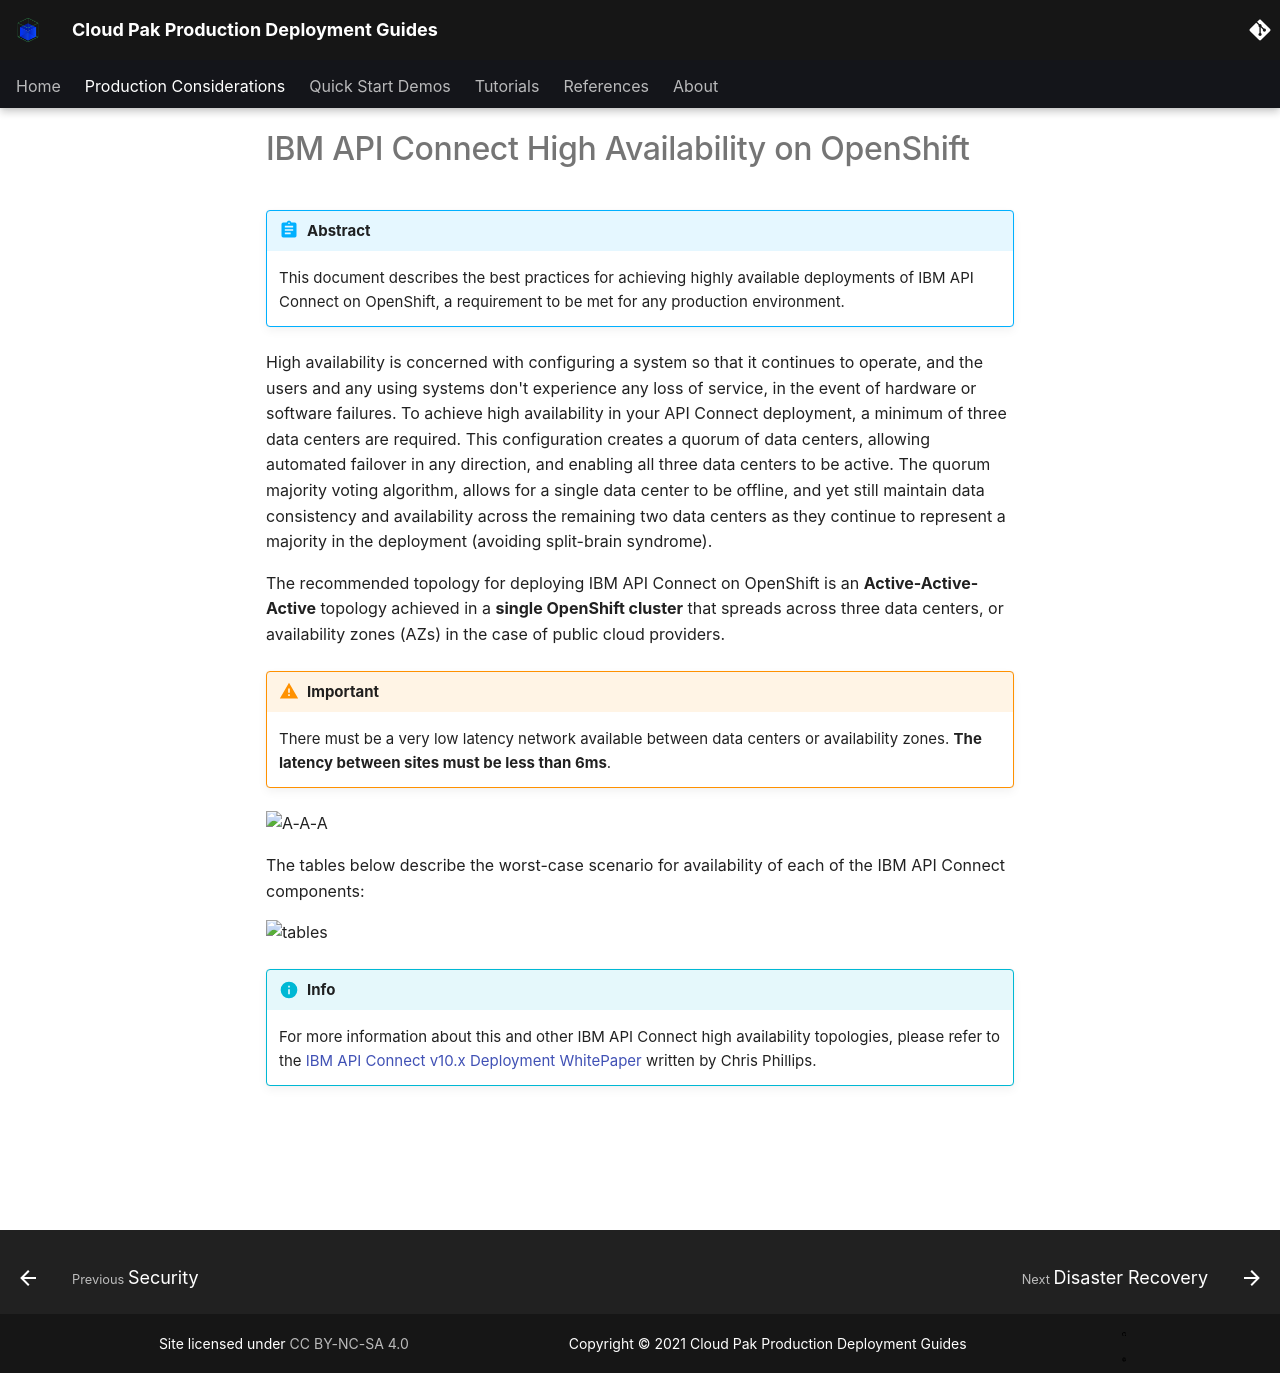

repository: ncolon/production-deployment-guides · page: guides/cp4i/apic/high-availability/overview/index.html · generator: mkdocs

# IBM API Connect High Availability on OpenShift

<!--- cSpell:ignore qube cntk autoplay allowfullscreen -->

!!! abstract
    This document describes the best practices for achieving highly available deployments of IBM API Connect on OpenShift, a requirement to be met for any production environment.

High availability is concerned with configuring a system so that it continues to operate, and the users and any using systems don't experience any loss of service, in the event of hardware or software failures. To achieve high availability in your API Connect deployment, a minimum of three data centers are required. This configuration creates a quorum of data centers, allowing automated failover in any direction, and enabling all three data centers to be active. The quorum majority voting algorithm, allows for a single data center to be offline, and yet still maintain data consistency and availability across the remaining two data centers as they continue to represent a majority in the deployment (avoiding split-brain syndrome).

The recommended topology for deploying IBM API Connect on OpenShift is an **Active-Active-Active** topology achieved in a **single OpenShift cluster** that spreads across three data centers, or availability zones (AZs) in the case of public cloud providers. 

!!! warning "Important"
    There must be a very low latency network available between data centers or availability zones. **The latency between sites must be less than 6ms**.

![A-A-A](images/aaa.png){: style="max-height:600px"}

The tables below describe the worst-case scenario for availability of each of the IBM API Connect components:

![tables](images/tables.png){: style="max-height:500px"}

!!! info
    For more information about this and other IBM API Connect high availability topologies, please refer to the [IBM API Connect v10.x Deployment WhitePaper](https://community.ibm.com/community/user/integration/viewdocument/api-connect-deplyoment-whitepaper-v) written by Chris Phillips.
